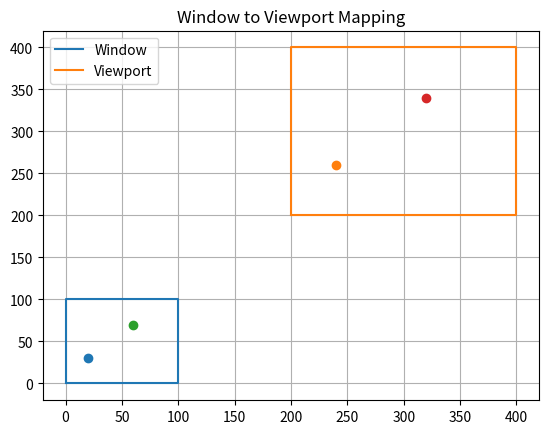

Generate this figure with matplotlib:
import matplotlib.pyplot as plt

# Window
wxmin, wymin = 0, 0
wxmax, wymax = 100, 100

# Viewport
vxmin, vymin = 200, 200
vxmax, vymax = 400, 400

# Points
points = [(20,30), (60,70)]

# Scale factors
sx = (vxmax - vxmin) / (wxmax - wxmin)
sy = (vymax - vymin) / (wymax - wymin)

mapped_points = []

for (xw, yw) in points:
    xv = vxmin + (xw - wxmin) * sx
    yv = vymin + (yw - wymin) * sy
    mapped_points.append((xv, yv))

# Plot
plt.figure()

# Window
plt.plot([wxmin, wxmax, wxmax, wxmin, wxmin],
         [wymin, wymin, wymax, wymax, wymin], label="Window")

# Viewport
plt.plot([vxmin, vxmax, vxmax, vxmin, vxmin],
         [vymin, vymin, vymax, vymax, vymin], label="Viewport")

# Points
for (xw, yw), (xv, yv) in zip(points, mapped_points):
    plt.scatter(xw, yw)
    plt.scatter(xv, yv)
    print(f"({xw},{yw}) -> ({xv},{yv})")

plt.legend()
plt.title("Window to Viewport Mapping")
plt.grid()

plt.show()
